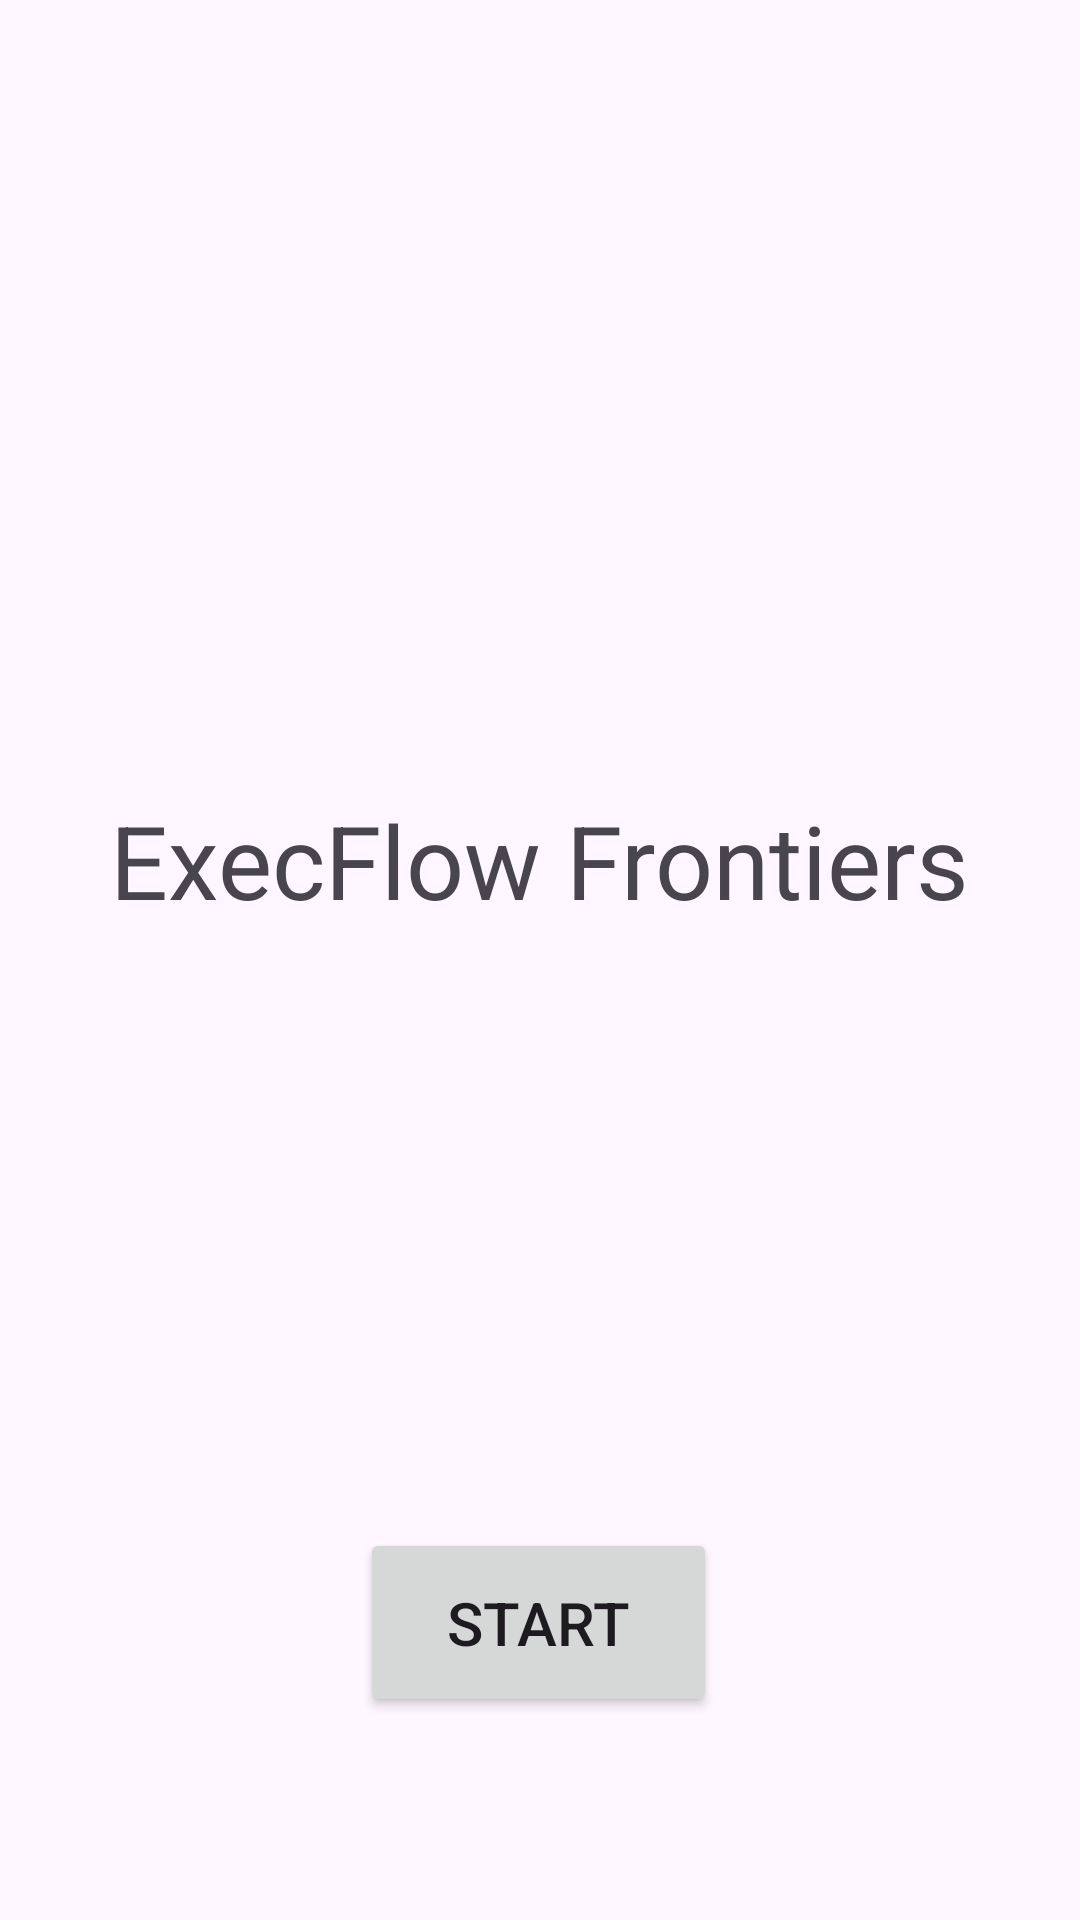

This screen was rendered from an Android layout file. Write that file and the resources it references.
<!-- AndroidManifest.xml: application theme Theme.D424TripPlanner -->
<!-- res/layout/activity_main.xml -->
<?xml version="1.0" encoding="utf-8"?>
<androidx.constraintlayout.widget.ConstraintLayout xmlns:android="http://schemas.android.com/apk/res/android"
    xmlns:app="http://schemas.android.com/apk/res-auto"
    xmlns:tools="http://schemas.android.com/tools"
    android:id="@+id/main"
    android:layout_width="match_parent"
    android:layout_height="match_parent"
    tools:context=".UI.MainActivity">

    <Button
        android:id="@+id/button"
        android:layout_width="119dp"
        android:layout_height="63dp"
        android:layout_marginTop="200dp"
        android:text="Start"
        android:textSize="20sp"
        app:layout_constraintEnd_toEndOf="parent"
        app:layout_constraintHorizontal_bias="0.498"
        app:layout_constraintStart_toStartOf="parent"
        app:layout_constraintTop_toBottomOf="@id/textView" />

    <ImageView
        android:id="@+id/ticketIcon"
        android:layout_width="133dp"
        android:layout_height="154dp"
        app:layout_constraintBottom_toTopOf="@+id/textView"
        app:layout_constraintEnd_toEndOf="parent"
        app:layout_constraintStart_toStartOf="parent"
        app:layout_constraintTop_toTopOf="parent"
        app:layout_constraintVertical_bias="0.927"
        app:srcCompat="@drawable/outline_airplane_ticket_24" />

    <TextView
        android:id="@+id/textView"
        android:layout_width="wrap_content"
        android:layout_height="wrap_content"
        android:text="ExecFlow Frontiers"
        android:textSize="34sp"
        app:layout_constraintBottom_toBottomOf="parent"
        app:layout_constraintEnd_toEndOf="parent"
        app:layout_constraintHorizontal_bias="0.496"
        app:layout_constraintStart_toStartOf="parent"
        app:layout_constraintTop_toTopOf="parent"
        app:layout_constraintVertical_bias="0.444" />


</androidx.constraintlayout.widget.ConstraintLayout>
<!-- resources referenced by this layout -->
<resources>
  <style name="Theme.D424TripPlanner" parent="Base.Theme.D424TripPlanner" />
  <style name="Base.Theme.D424TripPlanner" parent="Theme.Material3.DayNight">
          
      </style>
</resources>
